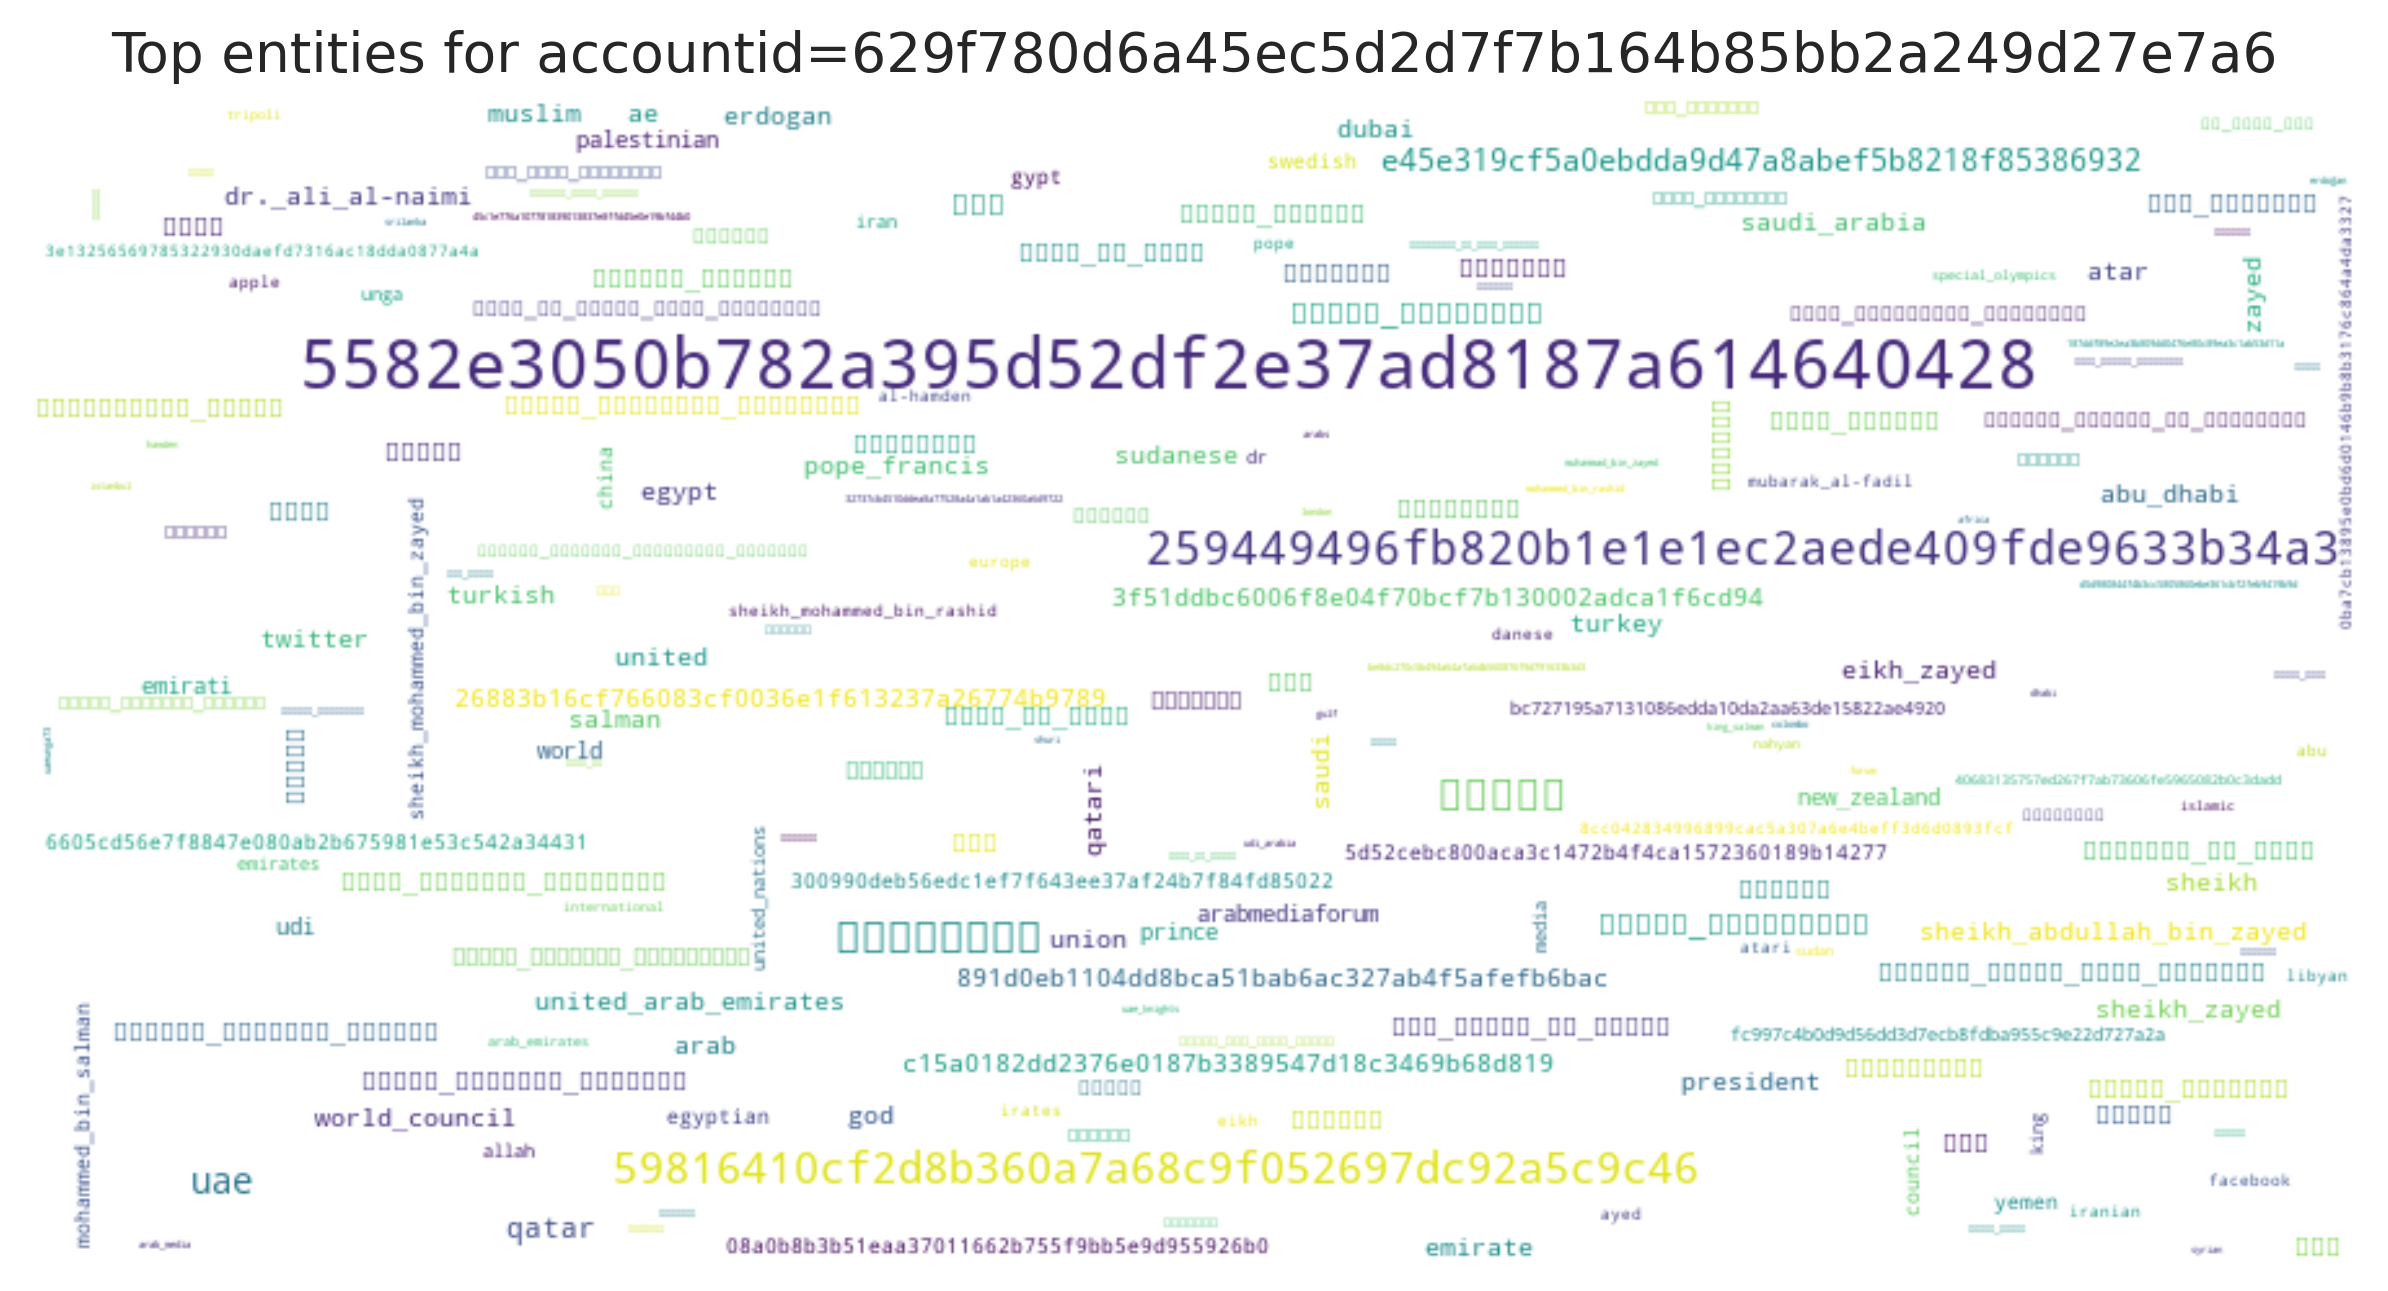

Values plotted in this chart, from the file beside it:
entity, count
5582e3050b782a395d52df2e37ad8187a6146404…, 403
259449496fb820b1e1e1ec2aede409fde9633b34…, 132
الإمارات, 118
59816410cf2d8b360a7a68c9f052697dc92a5c9c…, 116
فيديو, 105
uae, 80
e45e319cf5a0ebdda9d47a8abef5b8218f853869…, 56
العين_الإخبارية, 44
qatar, 44
قطر, 42
فرسان_الإمارات, 39
turkey, 35
god, 33
تكنولوجيا, 33
مهرجان_الشيخ_زايد_التراثي, 30
مسيرة_الإتحاد_للقبائل, 30
891d0eb1104dd8bca51bab6ac327ab4f5afefb6b…, 30
اقتصاد, 29
ae, 28
تركيا, 27
مصر, 27
qatari, 26
صور, 26
abu_dhabi, 25
السعودية, 24
c15a0182dd2376e0187b3389547d18c3469b68d8…, 23
pope_francis, 23
zayed, 21
السودان, 20
أبوظبي, 19
turkish, 19
dubai, 19
تنظيم_الحمدين, 18
eikh_zayed, 18
saudi_arabia, 18
sudanese, 17
saudi, 17
دبي, 17
علي_النعيمي, 16
arab, 16
صحة, 16
عبدالله_بن_زايد, 15
world_council, 15
محمد_بن_زايد, 14
union, 14
sheikh, 14
united_arab_emirates, 14
أمريكا, 14
muslim, 13
البابا_فرنسيس, 13
sheikh_abdullah_bin_zayed, 12
القمة_العالمية_للحكومات, 12
اليمن, 12
خادم_الحرمين_الشريفين, 12
erdogan, 11
مجلس_الشورى, 11
الأولمبياد_الخاص, 11
emirate, 11
زايد, 11
egypt, 11
... 1,658 more rows
